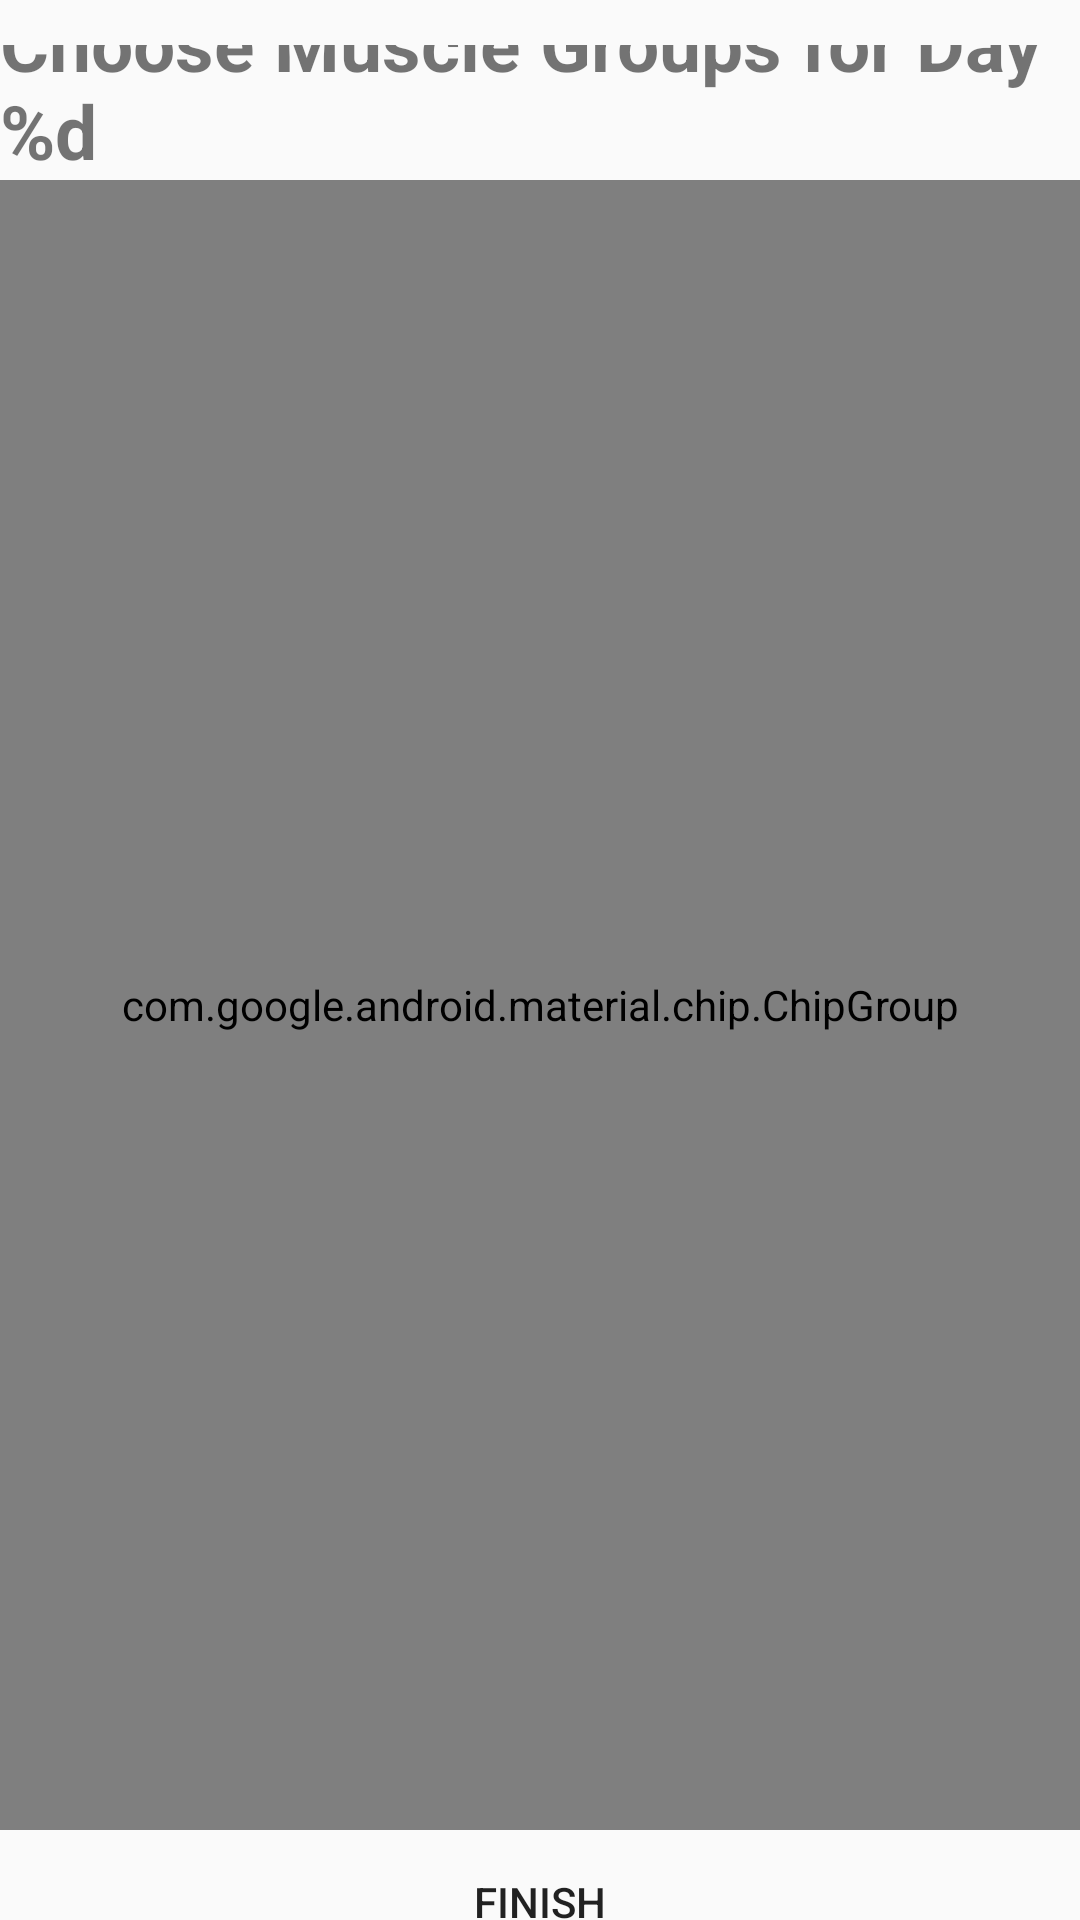

Android layout source for this screen:
<!-- AndroidManifest.xml: application theme Theme.BaseProject -->
<!-- res/layout/fragment_select_muscle_group.xml -->
<?xml version="1.0" encoding="utf-8"?>
<androidx.constraintlayout.widget.ConstraintLayout xmlns:android="http://schemas.android.com/apk/res/android"
    xmlns:app="http://schemas.android.com/apk/res-auto"
    xmlns:tools="http://schemas.android.com/tools"
    android:layout_width="match_parent"
    android:layout_height="match_parent"
    android:background="?attr/fullscreenBackgroundColor"
    android:paddingTop="15dp"
    android:theme="@style/ThemeOverlay.LiftingTracker.FullscreenContainer"
    tools:context=".SelectMuscleGroup">

    <TextView
        android:id="@+id/muscleGroupTitle"
        android:layout_width="wrap_content"
        android:layout_height="wrap_content"
        android:text="@string/choose_muscle_groups"
        android:textSize="25sp"
        android:textStyle="bold"
        app:layout_constraintBottom_toTopOf="@+id/muscleChipGroup"
        app:layout_constraintEnd_toEndOf="@+id/muscleChipGroup"
        app:layout_constraintStart_toStartOf="@+id/muscleChipGroup"
        app:layout_constraintTop_toTopOf="parent"
        app:layout_constraintVertical_chainStyle="spread" />


    <com.google.android.material.chip.ChipGroup
        android:id="@+id/muscleChipGroup"
        android:layout_width="match_parent"
        android:layout_height="550dp"
        android:paddingStart="10dp"
        android:paddingEnd="10dp"
        app:chipSpacingHorizontal="15dp"
        app:chipSpacing="20dp"
        app:layout_constraintBottom_toTopOf="@+id/finishMuscleGroupButton"
        app:layout_constraintTop_toBottomOf="@+id/muscleGroupTitle"
        app:selectionRequired="true">

    </com.google.android.material.chip.ChipGroup>

    <Button
        android:id="@+id/finishMuscleGroupButton"
        android:layout_width="200dp"
        android:layout_height="wrap_content"
        android:background="@drawable/get_started_button"
        android:text="@string/finish"
        app:layout_constraintBottom_toBottomOf="parent"
        app:layout_constraintEnd_toEndOf="@+id/muscleChipGroup"
        app:layout_constraintStart_toStartOf="@+id/muscleChipGroup"
        app:layout_constraintTop_toBottomOf="@+id/muscleChipGroup" />

</androidx.constraintlayout.widget.ConstraintLayout>
<!-- resources referenced by this layout -->
<resources>
  <!-- drawable get_started_button (drawable) -->
  <?xml version="1.0" encoding="utf-8"?>
  <layer-list xmlns:android="http://schemas.android.com/apk/res/android">
      <item>
          <shape
              android:shape="rectangle"
              android:useLevel="true">
              <corners android:radius="25dp"/>
          </shape>
  
      </item>
  </layer-list>
  <string name="choose_muscle_groups">Choose Muscle Groups for Day %d</string>
  <string name="finish">Finish</string>
  <style name="ThemeOverlay.LiftingTracker.FullscreenContainer" parent="">
          <item name="fullscreenBackgroundColor">@color/light_blue_900</item>
          <item name="fullscreenTextColor">@color/light_blue_A400</item>
      </style>
  <style name="Theme.BaseProject" parent="android:Theme.Material.Light.NoActionBar">
          
          <item name="android:statusBarColor"> @color/black</item>
          
      </style>
  <!-- not gathered from this repository: default colours our renderer supplied (Android Studio template values) -->
  <color name="black">#FF000000</color>
</resources>
